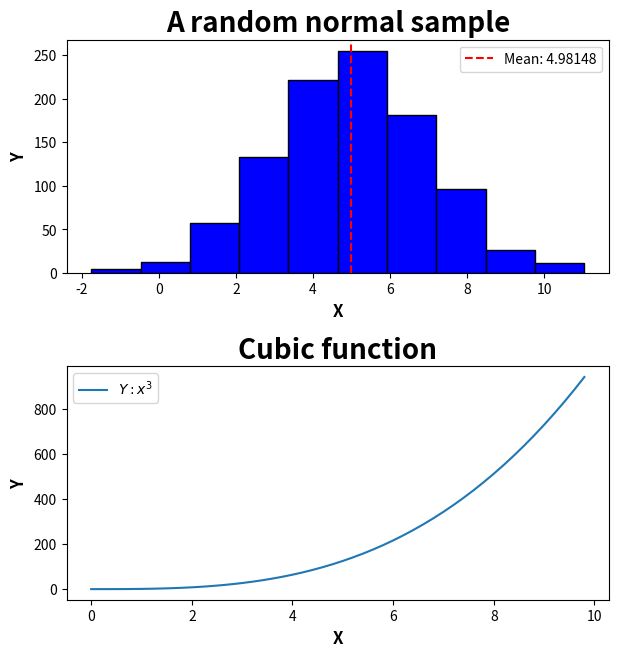

This chart was generated by the following Python code:
#!/usr/bin/env python

# -*-coding:utf-8 -*-
'''
@File    :   plottask.py
@Time    :   2024/03/16 19:42:13
@Author  :   Guillermo Martin
@Version :   1.0
@Personal email : gfmg1992@hotmail.com
@Student email: G00438885@atu.ie
@License :   (C)Copyright 2023, Guillermo Martin
@Desc    :   Weekly task 8. Learning how to plot plot
'''

import numpy as np #Import package numpy as "np"
import matplotlib.pyplot as plt #Import package matplotlib.pyplot as "plt"

# Default fonts for the title, x and y axis
fontdtitle = {'color':'black','size':20,'weight':'bold'}
fontx = {'color':'black','size':12,'weight':'bold'}
fonty = {'color':'black','size':12,'weight':'bold'}

# Grid for plots. 2 subplots of size 7x7
fig, axs = plt.subplots(2, figsize=(7, 7))

# A histogram of a normal distribution of a 1000 values with a mean of 5 and standard deviation of 2, 
dat = np.random.normal(loc=5,scale=2,size=1000)

#axs[0].figure(figsize = (5, 5))
axs[0].hist(dat,color="blue",edgecolor="black") #Assign histogram to the axs[0] subplot defined above!
axs[0].axvline(x=dat.mean(),color="red",linestyle='dashed',label='Mean: {:.5f}'.format(dat.mean())) #plot vertical line as the mean
# Following lines are plot formatting
axs[0].set_title("A random normal sample",  fontdict = fontdtitle)
axs[0].set_ylabel('Y',fontdict = fontx)
axs[0].set_xlabel('X',fontdict = fonty)
axs[0].legend()
#min_ylim, max_ylim = axs[0].set_ylim()
#axs[0].text(x=dat.mean()*1.1, y=max_ylim*0.95, s='Mean: {:.5f}'.format(dat.mean()),color="red",size=12)

# And a plot of the function  h(x)=x3 in the range 0 to 10, 
x = np.array(np.arange(0,10,0.2)) #numpy range function to define numbers as floats
y = x ** 3 #y is the cubic function (**) of x

axs[1].plot(x,y,label="$Y: x^3$")
#Following lines are plot formatting
axs[1].set_title("Cubic function",  fontdict = fontdtitle)
axs[1].set_ylabel('Y',fontdict = fontx)
axs[1].set_xlabel('X',fontdict = fonty)
axs[1].legend()


plt.subplots_adjust(left=0.125, right=0.9, bottom=0.1, top=0.9, hspace=0.4)

plt.show()
